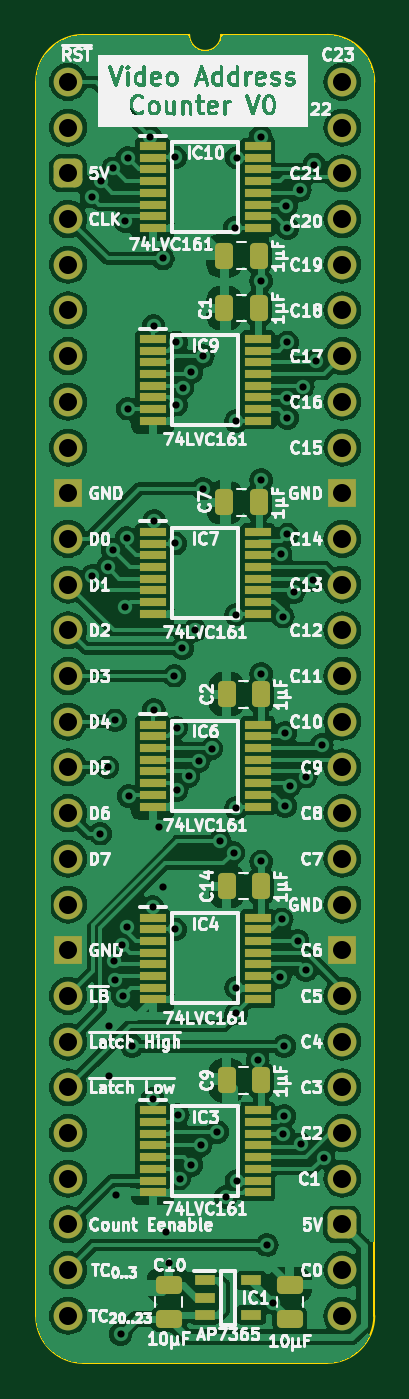
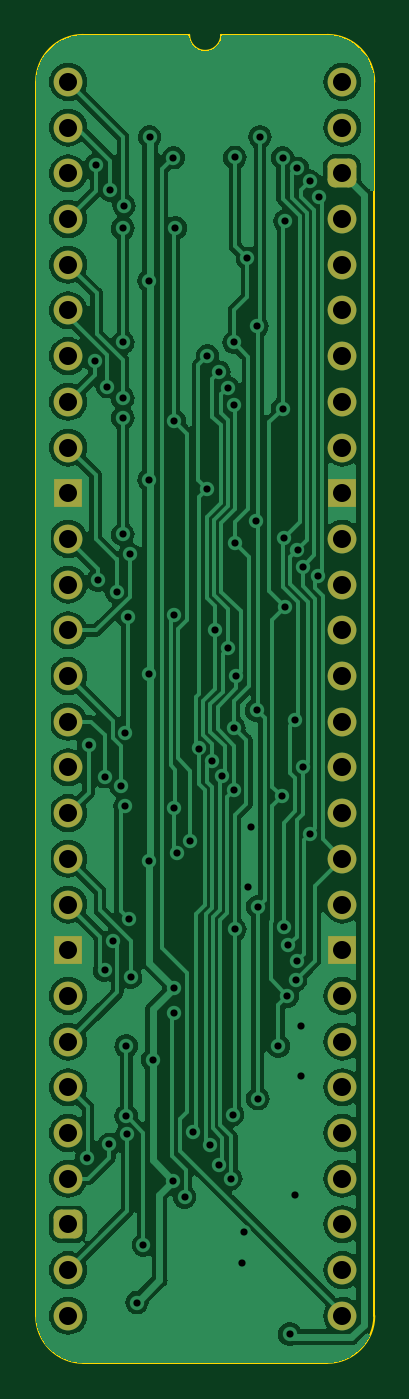
Circuit board: 11 layer files. Board 18.8 x 73.8 mm.
- bottom_copper: Video Address Counter-B_Cu.gbl (116000 bytes)
- bottom_mask: Video Address Counter-B_Mask.gbs (2437 bytes)
- paste: Video Address Counter-B_Paste.gbp (474 bytes)
- bottom_silk: Video Address Counter-B_Silkscreen.gbo (475 bytes)
- outline: Video Address Counter-Edge_Cuts.gm1 (1069 bytes)
- top_copper: Video Address Counter-F_Cu.gtl (197770 bytes)
- top_mask: Video Address Counter-F_Mask.gts (5746 bytes)
- paste: Video Address Counter-F_Paste.gtp (4328 bytes)
- top_silk: Video Address Counter-F_Silkscreen.gto (154156 bytes)
- drill: Video Address Counter-NPTH.drl (268 bytes)
- drill: Video Address Counter-PTH.drl (2466 bytes)

=== bottom_copper: Video Address Counter-B_Cu.gbl (116000 bytes, source omitted) ===
=== bottom_mask: Video Address Counter-B_Mask.gbs (2437 bytes, source withheld) ===
=== paste: Video Address Counter-B_Paste.gbp ===
%TF.GenerationSoftware,KiCad,Pcbnew,7.0.5*%
%TF.CreationDate,2024-03-03T07:39:23+02:00*%
%TF.ProjectId,Video Address Counter,56696465-6f20-4416-9464-726573732043,rev?*%
%TF.SameCoordinates,PX4756f08PY2e063a0*%
%TF.FileFunction,Paste,Bot*%
%TF.FilePolarity,Positive*%
%FSLAX46Y46*%
G04 Gerber Fmt 4.6, Leading zero omitted, Abs format (unit mm)*
G04 Created by KiCad (PCBNEW 7.0.5) date 2024-03-03 07:39:23*
%MOMM*%
%LPD*%
G01*
G04 APERTURE LIST*
G04 APERTURE END LIST*
M02*

=== bottom_silk: Video Address Counter-B_Silkscreen.gbo ===
%TF.GenerationSoftware,KiCad,Pcbnew,7.0.5*%
%TF.CreationDate,2024-03-03T07:39:23+02:00*%
%TF.ProjectId,Video Address Counter,56696465-6f20-4416-9464-726573732043,rev?*%
%TF.SameCoordinates,PX4756f08PY2e063a0*%
%TF.FileFunction,Legend,Bot*%
%TF.FilePolarity,Positive*%
%FSLAX46Y46*%
G04 Gerber Fmt 4.6, Leading zero omitted, Abs format (unit mm)*
G04 Created by KiCad (PCBNEW 7.0.5) date 2024-03-03 07:39:23*
%MOMM*%
%LPD*%
G01*
G04 APERTURE LIST*
G04 APERTURE END LIST*
M02*

=== outline: Video Address Counter-Edge_Cuts.gm1 ===
%TF.GenerationSoftware,KiCad,Pcbnew,7.0.5*%
%TF.CreationDate,2024-03-03T07:39:23+02:00*%
%TF.ProjectId,Video Address Counter,56696465-6f20-4416-9464-726573732043,rev?*%
%TF.SameCoordinates,PX4756f08PY2e063a0*%
%TF.FileFunction,Profile,NP*%
%FSLAX46Y46*%
G04 Gerber Fmt 4.6, Leading zero omitted, Abs format (unit mm)*
G04 Created by KiCad (PCBNEW 7.0.5) date 2024-03-03 07:39:23*
%MOMM*%
%LPD*%
G01*
G04 APERTURE LIST*
%TA.AperFunction,Profile*%
%ADD10C,0.100000*%
%TD*%
G04 APERTURE END LIST*
D10*
%TO.C,J1*%
X-1778000Y-68580000D02*
X-1778000Y0D01*
X6731000Y2616200D02*
X835732Y2613732D01*
X14404267Y2613733D02*
X8509000Y2616200D01*
X14404268Y-71193732D02*
X835733Y-71193733D01*
X17018000Y-68580000D02*
X17017999Y1D01*
X835732Y2613732D02*
G75*
G03*
X-1778000Y0I-1J-2613731D01*
G01*
X-1778000Y-68580000D02*
G75*
G03*
X835733Y-71193733I2613729J-4D01*
G01*
X6731000Y2616200D02*
G75*
G03*
X8509000Y2616200I889000J0D01*
G01*
X17017993Y1D02*
G75*
G03*
X14404267Y2613733I-2613723J9D01*
G01*
X14404268Y-71193730D02*
G75*
G03*
X17018000Y-68580000I2J2613730D01*
G01*
%TD*%
M02*

=== top_copper: Video Address Counter-F_Cu.gtl (197770 bytes, source omitted) ===
=== top_mask: Video Address Counter-F_Mask.gts ===
%TF.GenerationSoftware,KiCad,Pcbnew,7.0.5*%
%TF.CreationDate,2024-03-03T07:39:23+02:00*%
%TF.ProjectId,Video Address Counter,56696465-6f20-4416-9464-726573732043,rev?*%
%TF.SameCoordinates,PX4756f08PY2e063a0*%
%TF.FileFunction,Soldermask,Top*%
%TF.FilePolarity,Negative*%
%FSLAX46Y46*%
G04 Gerber Fmt 4.6, Leading zero omitted, Abs format (unit mm)*
G04 Created by KiCad (PCBNEW 7.0.5) date 2024-03-03 07:39:23*
%MOMM*%
%LPD*%
G01*
G04 APERTURE LIST*
G04 Aperture macros list*
%AMRoundRect*
0 Rectangle with rounded corners*
0 $1 Rounding radius*
0 $2 $3 $4 $5 $6 $7 $8 $9 X,Y pos of 4 corners*
0 Add a 4 corners polygon primitive as box body*
4,1,4,$2,$3,$4,$5,$6,$7,$8,$9,$2,$3,0*
0 Add four circle primitives for the rounded corners*
1,1,$1+$1,$2,$3*
1,1,$1+$1,$4,$5*
1,1,$1+$1,$6,$7*
1,1,$1+$1,$8,$9*
0 Add four rect primitives between the rounded corners*
20,1,$1+$1,$2,$3,$4,$5,0*
20,1,$1+$1,$4,$5,$6,$7,0*
20,1,$1+$1,$6,$7,$8,$9,0*
20,1,$1+$1,$8,$9,$2,$3,0*%
G04 Aperture macros list end*
%ADD10C,1.600000*%
%ADD11O,1.600000X1.600000*%
%ADD12RoundRect,0.400000X-0.400000X-0.400000X0.400000X-0.400000X0.400000X0.400000X-0.400000X0.400000X0*%
%ADD13R,1.600000X1.600000*%
%ADD14RoundRect,0.250000X0.475000X-0.250000X0.475000X0.250000X-0.475000X0.250000X-0.475000X-0.250000X0*%
%ADD15R,1.450000X0.450000*%
%ADD16R,1.150000X0.600000*%
%ADD17RoundRect,0.250000X0.250000X0.475000X-0.250000X0.475000X-0.250000X-0.475000X0.250000X-0.475000X0*%
G04 APERTURE END LIST*
D10*
%TO.C,J1*%
X0Y0D03*
D11*
X0Y-2540000D03*
D12*
X0Y-5080000D03*
D11*
X0Y-7620000D03*
X0Y-10160000D03*
X0Y-12700000D03*
X0Y-15240000D03*
X0Y-17780000D03*
X0Y-20320000D03*
D13*
X0Y-22860000D03*
D10*
X0Y-25400000D03*
D11*
X0Y-27940000D03*
X0Y-30480000D03*
X0Y-33020000D03*
X0Y-35560000D03*
X0Y-38100000D03*
X0Y-40640000D03*
X0Y-43180000D03*
D10*
X0Y-45720000D03*
D13*
X0Y-48260000D03*
D11*
X0Y-50800000D03*
X0Y-53340000D03*
X0Y-55880000D03*
X0Y-58420000D03*
X0Y-60960000D03*
X0Y-63500000D03*
X0Y-66040000D03*
X0Y-68580000D03*
X15240000Y-68580000D03*
X15240000Y-66040000D03*
D12*
X15240000Y-63500000D03*
D11*
X15240000Y-60960000D03*
X15240000Y-58420000D03*
X15240000Y-55880000D03*
X15240000Y-53340000D03*
X15240000Y-50800000D03*
D13*
X15240000Y-48260000D03*
D10*
X15240000Y-45720000D03*
D11*
X15240000Y-43180000D03*
X15240000Y-40640000D03*
X15240000Y-38100000D03*
X15240000Y-35560000D03*
X15240000Y-33020000D03*
X15240000Y-30480000D03*
X15240000Y-27940000D03*
D10*
X15240000Y-25400000D03*
D13*
X15240000Y-22860000D03*
D11*
X15240000Y-20320000D03*
X15240000Y-17780000D03*
X15240000Y-15240000D03*
X15240000Y-12700000D03*
X15240000Y-10160000D03*
X15240000Y-7620000D03*
X15240000Y-5080000D03*
X15240000Y-2540000D03*
X15240000Y0D03*
%TD*%
D14*
%TO.C,C10*%
X5588000Y-68752000D03*
X5588000Y-66852000D03*
%TD*%
D15*
%TO.C,IC7*%
X4695000Y-25004600D03*
X4695000Y-25654600D03*
X4695000Y-26304600D03*
X4695000Y-26954600D03*
X4695000Y-27604600D03*
X4695000Y-28254600D03*
X4695000Y-28904600D03*
X4695000Y-29554600D03*
X10545000Y-29554600D03*
X10545000Y-28904600D03*
X10545000Y-28254600D03*
X10545000Y-27604600D03*
X10545000Y-26954600D03*
X10545000Y-26304600D03*
X10545000Y-25654600D03*
X10545000Y-25004600D03*
%TD*%
D16*
%TO.C,IC1*%
X7590000Y-66614000D03*
X7590000Y-67564000D03*
X7590000Y-68514000D03*
X10190000Y-68514000D03*
X10190000Y-66614000D03*
%TD*%
D17*
%TO.C,C1*%
X10586000Y-12573000D03*
X8686000Y-12573000D03*
%TD*%
%TO.C,C2*%
X10713000Y-34036000D03*
X8813000Y-34036000D03*
%TD*%
%TO.C,C7*%
X10586000Y-23368000D03*
X8686000Y-23368000D03*
%TD*%
D15*
%TO.C,IC6*%
X4695000Y-35723400D03*
X4695000Y-36373400D03*
X4695000Y-37023400D03*
X4695000Y-37673400D03*
X4695000Y-38323400D03*
X4695000Y-38973400D03*
X4695000Y-39623400D03*
X4695000Y-40273400D03*
X10545000Y-40273400D03*
X10545000Y-39623400D03*
X10545000Y-38973400D03*
X10545000Y-38323400D03*
X10545000Y-37673400D03*
X10545000Y-37023400D03*
X10545000Y-36373400D03*
X10545000Y-35723400D03*
%TD*%
%TO.C,IC9*%
X4695000Y-14285800D03*
X4695000Y-14935800D03*
X4695000Y-15585800D03*
X4695000Y-16235800D03*
X4695000Y-16885800D03*
X4695000Y-17535800D03*
X4695000Y-18185800D03*
X4695000Y-18835800D03*
X10545000Y-18835800D03*
X10545000Y-18185800D03*
X10545000Y-17535800D03*
X10545000Y-16885800D03*
X10545000Y-16235800D03*
X10545000Y-15585800D03*
X10545000Y-14935800D03*
X10545000Y-14285800D03*
%TD*%
D17*
%TO.C,C12*%
X10586000Y-9652000D03*
X8686000Y-9652000D03*
%TD*%
D15*
%TO.C,IC4*%
X4695000Y-46442200D03*
X4695000Y-47092200D03*
X4695000Y-47742200D03*
X4695000Y-48392200D03*
X4695000Y-49042200D03*
X4695000Y-49692200D03*
X4695000Y-50342200D03*
X4695000Y-50992200D03*
X10545000Y-50992200D03*
X10545000Y-50342200D03*
X10545000Y-49692200D03*
X10545000Y-49042200D03*
X10545000Y-48392200D03*
X10545000Y-47742200D03*
X10545000Y-47092200D03*
X10545000Y-46442200D03*
%TD*%
%TO.C,IC3*%
X4695000Y-57161000D03*
X4695000Y-57811000D03*
X4695000Y-58461000D03*
X4695000Y-59111000D03*
X4695000Y-59761000D03*
X4695000Y-60411000D03*
X4695000Y-61061000D03*
X4695000Y-61711000D03*
X10545000Y-61711000D03*
X10545000Y-61061000D03*
X10545000Y-60411000D03*
X10545000Y-59761000D03*
X10545000Y-59111000D03*
X10545000Y-58461000D03*
X10545000Y-57811000D03*
X10545000Y-57161000D03*
%TD*%
%TO.C,IC10*%
X4695000Y-3567000D03*
X4695000Y-4217000D03*
X4695000Y-4867000D03*
X4695000Y-5517000D03*
X4695000Y-6167000D03*
X4695000Y-6817000D03*
X4695000Y-7467000D03*
X4695000Y-8117000D03*
X10545000Y-8117000D03*
X10545000Y-7467000D03*
X10545000Y-6817000D03*
X10545000Y-6167000D03*
X10545000Y-5517000D03*
X10545000Y-4867000D03*
X10545000Y-4217000D03*
X10545000Y-3567000D03*
%TD*%
D14*
%TO.C,C11*%
X12319000Y-68752000D03*
X12319000Y-66852000D03*
%TD*%
D17*
%TO.C,C14*%
X10713000Y-44704000D03*
X8813000Y-44704000D03*
%TD*%
%TO.C,C9*%
X10713000Y-55499000D03*
X8813000Y-55499000D03*
%TD*%
M02*

=== paste: Video Address Counter-F_Paste.gtp ===
%TF.GenerationSoftware,KiCad,Pcbnew,7.0.5*%
%TF.CreationDate,2024-03-03T07:39:23+02:00*%
%TF.ProjectId,Video Address Counter,56696465-6f20-4416-9464-726573732043,rev?*%
%TF.SameCoordinates,PX4756f08PY2e063a0*%
%TF.FileFunction,Paste,Top*%
%TF.FilePolarity,Positive*%
%FSLAX46Y46*%
G04 Gerber Fmt 4.6, Leading zero omitted, Abs format (unit mm)*
G04 Created by KiCad (PCBNEW 7.0.5) date 2024-03-03 07:39:23*
%MOMM*%
%LPD*%
G01*
G04 APERTURE LIST*
G04 Aperture macros list*
%AMRoundRect*
0 Rectangle with rounded corners*
0 $1 Rounding radius*
0 $2 $3 $4 $5 $6 $7 $8 $9 X,Y pos of 4 corners*
0 Add a 4 corners polygon primitive as box body*
4,1,4,$2,$3,$4,$5,$6,$7,$8,$9,$2,$3,0*
0 Add four circle primitives for the rounded corners*
1,1,$1+$1,$2,$3*
1,1,$1+$1,$4,$5*
1,1,$1+$1,$6,$7*
1,1,$1+$1,$8,$9*
0 Add four rect primitives between the rounded corners*
20,1,$1+$1,$2,$3,$4,$5,0*
20,1,$1+$1,$4,$5,$6,$7,0*
20,1,$1+$1,$6,$7,$8,$9,0*
20,1,$1+$1,$8,$9,$2,$3,0*%
G04 Aperture macros list end*
%ADD10RoundRect,0.250000X0.475000X-0.250000X0.475000X0.250000X-0.475000X0.250000X-0.475000X-0.250000X0*%
%ADD11R,1.450000X0.450000*%
%ADD12R,1.150000X0.600000*%
%ADD13RoundRect,0.250000X0.250000X0.475000X-0.250000X0.475000X-0.250000X-0.475000X0.250000X-0.475000X0*%
G04 APERTURE END LIST*
D10*
%TO.C,C10*%
X5588000Y-68752000D03*
X5588000Y-66852000D03*
%TD*%
D11*
%TO.C,IC7*%
X4695000Y-25004600D03*
X4695000Y-25654600D03*
X4695000Y-26304600D03*
X4695000Y-26954600D03*
X4695000Y-27604600D03*
X4695000Y-28254600D03*
X4695000Y-28904600D03*
X4695000Y-29554600D03*
X10545000Y-29554600D03*
X10545000Y-28904600D03*
X10545000Y-28254600D03*
X10545000Y-27604600D03*
X10545000Y-26954600D03*
X10545000Y-26304600D03*
X10545000Y-25654600D03*
X10545000Y-25004600D03*
%TD*%
D12*
%TO.C,IC1*%
X7590000Y-66614000D03*
X7590000Y-67564000D03*
X7590000Y-68514000D03*
X10190000Y-68514000D03*
X10190000Y-66614000D03*
%TD*%
D13*
%TO.C,C1*%
X10586000Y-12573000D03*
X8686000Y-12573000D03*
%TD*%
%TO.C,C2*%
X10713000Y-34036000D03*
X8813000Y-34036000D03*
%TD*%
%TO.C,C7*%
X10586000Y-23368000D03*
X8686000Y-23368000D03*
%TD*%
D11*
%TO.C,IC6*%
X4695000Y-35723400D03*
X4695000Y-36373400D03*
X4695000Y-37023400D03*
X4695000Y-37673400D03*
X4695000Y-38323400D03*
X4695000Y-38973400D03*
X4695000Y-39623400D03*
X4695000Y-40273400D03*
X10545000Y-40273400D03*
X10545000Y-39623400D03*
X10545000Y-38973400D03*
X10545000Y-38323400D03*
X10545000Y-37673400D03*
X10545000Y-37023400D03*
X10545000Y-36373400D03*
X10545000Y-35723400D03*
%TD*%
%TO.C,IC9*%
X4695000Y-14285800D03*
X4695000Y-14935800D03*
X4695000Y-15585800D03*
X4695000Y-16235800D03*
X4695000Y-16885800D03*
X4695000Y-17535800D03*
X4695000Y-18185800D03*
X4695000Y-18835800D03*
X10545000Y-18835800D03*
X10545000Y-18185800D03*
X10545000Y-17535800D03*
X10545000Y-16885800D03*
X10545000Y-16235800D03*
X10545000Y-15585800D03*
X10545000Y-14935800D03*
X10545000Y-14285800D03*
%TD*%
D13*
%TO.C,C12*%
X10586000Y-9652000D03*
X8686000Y-9652000D03*
%TD*%
D11*
%TO.C,IC4*%
X4695000Y-46442200D03*
X4695000Y-47092200D03*
X4695000Y-47742200D03*
X4695000Y-48392200D03*
X4695000Y-49042200D03*
X4695000Y-49692200D03*
X4695000Y-50342200D03*
X4695000Y-50992200D03*
X10545000Y-50992200D03*
X10545000Y-50342200D03*
X10545000Y-49692200D03*
X10545000Y-49042200D03*
X10545000Y-48392200D03*
X10545000Y-47742200D03*
X10545000Y-47092200D03*
X10545000Y-46442200D03*
%TD*%
%TO.C,IC3*%
X4695000Y-57161000D03*
X4695000Y-57811000D03*
X4695000Y-58461000D03*
X4695000Y-59111000D03*
X4695000Y-59761000D03*
X4695000Y-60411000D03*
X4695000Y-61061000D03*
X4695000Y-61711000D03*
X10545000Y-61711000D03*
X10545000Y-61061000D03*
X10545000Y-60411000D03*
X10545000Y-59761000D03*
X10545000Y-59111000D03*
X10545000Y-58461000D03*
X10545000Y-57811000D03*
X10545000Y-57161000D03*
%TD*%
%TO.C,IC10*%
X4695000Y-3567000D03*
X4695000Y-4217000D03*
X4695000Y-4867000D03*
X4695000Y-5517000D03*
X4695000Y-6167000D03*
X4695000Y-6817000D03*
X4695000Y-7467000D03*
X4695000Y-8117000D03*
X10545000Y-8117000D03*
X10545000Y-7467000D03*
X10545000Y-6817000D03*
X10545000Y-6167000D03*
X10545000Y-5517000D03*
X10545000Y-4867000D03*
X10545000Y-4217000D03*
X10545000Y-3567000D03*
%TD*%
D10*
%TO.C,C11*%
X12319000Y-68752000D03*
X12319000Y-66852000D03*
%TD*%
D13*
%TO.C,C14*%
X10713000Y-44704000D03*
X8813000Y-44704000D03*
%TD*%
%TO.C,C9*%
X10713000Y-55499000D03*
X8813000Y-55499000D03*
%TD*%
M02*

=== top_silk: Video Address Counter-F_Silkscreen.gto (154156 bytes, source omitted) ===
=== drill: Video Address Counter-NPTH.drl ===
M48
; DRILL file {KiCad 7.0.5} date Sun Mar  3 07:39:27 2024
; FORMAT={-:-/ absolute / inch / decimal}
; #@! TF.CreationDate,2024-03-03T07:39:27+02:00
; #@! TF.GenerationSoftware,Kicad,Pcbnew,7.0.5
; #@! TF.FileFunction,NonPlated,1,2,NPTH
FMAT,2
INCH
%
G90
G05
T0
M30

=== drill: Video Address Counter-PTH.drl ===
M48
; DRILL file {KiCad 7.0.5} date Sun Mar  3 07:39:27 2024
; FORMAT={-:-/ absolute / inch / decimal}
; #@! TF.CreationDate,2024-03-03T07:39:27+02:00
; #@! TF.GenerationSoftware,Kicad,Pcbnew,7.0.5
; #@! TF.FileFunction,Plated,1,2,PTH
FMAT,2
INCH
; #@! TA.AperFunction,Plated,PTH,ViaDrill
T1C0.0157
; #@! TA.AperFunction,Plated,PTH,ComponentDrill
T2C0.0394
%
G90
G05
T1
X0.0513Y-0.2512
X0.0523Y-1.081
X0.0709Y-1.645
X0.0714Y-0.2174
X0.0866Y-1.5
X0.0867Y-1.0619
X0.09Y-2.065
X0.09Y-2.175
X0.098Y-1.0237
X0.0986Y-0.1888
X0.0997Y-1.9236
X0.1021Y-1.965
X0.1029Y-1.3973
X0.1043Y-2.4346
X0.115Y-2.74
X0.118Y-1.8882
X0.12Y-2.0
X0.125Y-0.305
X0.125Y-1.15
X0.1281Y-0.9981
X0.1284Y-1.8501
X0.13Y-0.715
X0.1307Y-0.1661
X0.1325Y-1.5625
X0.14Y-2.11
X0.18Y-0.12
X0.185Y-1.805
X0.185Y-2.225
X0.187Y-0.5345
X0.1876Y-1.3745
X0.1882Y-0.9599
X0.2Y-1.63
X0.207Y-1.762
X0.2076Y-0.3863
X0.215Y-2.5174
X0.22Y-2.585
X0.2326Y-1.2994
X0.235Y-1.8545
X0.235Y-0.165
X0.235Y-1.01
X0.237Y-0.7062
X0.237Y-0.57
X0.2373Y-1.4127
X0.2376Y-1.55
X0.24Y-2.26
X0.244Y-2.3996
X0.2501Y-1.2396
X0.2506Y-0.6693
X0.2638Y-1.5187
X0.27Y-0.635
X0.27Y-2.37
X0.2777Y-1.1997
X0.2857Y-1.486
X0.29Y-2.3272
X0.295Y-0.6
X0.295Y-0.89
X0.3139Y-1.4586
X0.3268Y-2.2975
X0.3322Y-1.6611
X0.345Y-2.44
X0.362Y-1.6868
X0.365Y-0.32
X0.3674Y-0.7419
X0.3674Y-1.1656
X0.3676Y-1.9822
X0.3676Y-2.0383
X0.3677Y-1.5889
X0.3695Y-0.1655
X0.3695Y-2.4045
X0.415Y-2.14
X0.4218Y-0.12
X0.4226Y-1.7055
X0.4226Y-0.435
X0.4226Y-0.8705
X0.4226Y-1.295
X0.435Y-2.545
X0.4491Y-2.6709
X0.4632Y-1.9595
X0.465Y-1.0336
X0.4675Y-1.8325
X0.47Y-1.17
X0.4705Y-2.3024
X0.4728Y-2.11
X0.4728Y-2.2631
X0.475Y-1.425
X0.475Y-1.585
X0.4777Y-0.2707
X0.48Y-0.32
X0.48Y-0.57
X0.48Y-0.6924
X0.48Y-0.735
X0.48Y-0.99
X0.485Y-1.54
X0.494Y-1.1161
X0.5024Y-1.8795
X0.5076Y-0.237
X0.51Y-2.325
X0.5139Y-0.6668
X0.52Y-1.52
X0.52Y-1.9439
X0.535Y-1.09
X0.5383Y-0.1807
X0.5415Y-0.6104
X0.555Y-1.45
X0.5592Y-2.3537
T2
X0.0Y0.0
X0.0Y-0.1
X0.0Y-0.2
X0.0Y-0.3
X0.0Y-0.4
X0.0Y-0.5
X0.0Y-0.6
X0.0Y-0.7
X0.0Y-0.8
X0.0Y-0.9
X0.0Y-1.0
X0.0Y-1.1
X0.0Y-1.2
X0.0Y-1.3
X0.0Y-1.4
X0.0Y-1.5
X0.0Y-1.6
X0.0Y-1.7
X0.0Y-1.8
X0.0Y-1.9
X0.0Y-2.0
X0.0Y-2.1
X0.0Y-2.2
X0.0Y-2.3
X0.0Y-2.4
X0.0Y-2.5
X0.0Y-2.6
X0.0Y-2.7
X0.6Y0.0
X0.6Y-0.1
X0.6Y-0.2
X0.6Y-0.3
X0.6Y-0.4
X0.6Y-0.5
X0.6Y-0.6
X0.6Y-0.7
X0.6Y-0.8
X0.6Y-0.9
X0.6Y-1.0
X0.6Y-1.1
X0.6Y-1.2
X0.6Y-1.3
X0.6Y-1.4
X0.6Y-1.5
X0.6Y-1.6
X0.6Y-1.7
X0.6Y-1.8
X0.6Y-1.9
X0.6Y-2.0
X0.6Y-2.1
X0.6Y-2.2
X0.6Y-2.3
X0.6Y-2.4
X0.6Y-2.5
X0.6Y-2.6
X0.6Y-2.7
T0
M30
